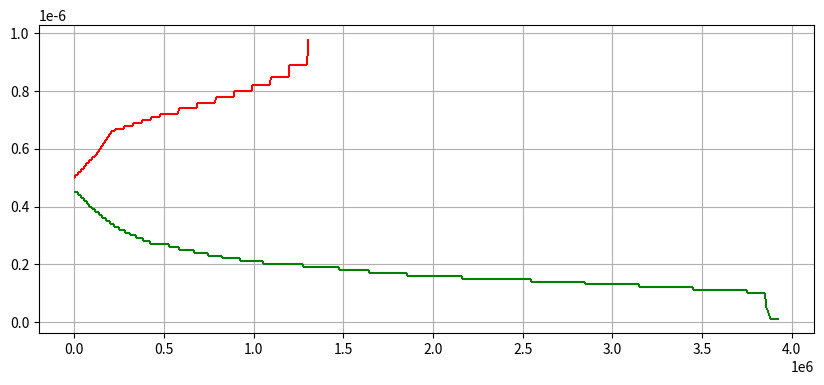

Reproduce this figure in Python.

import matplotlib.pyplot as plt


example_tux_orderbook = {"asks":[["0.00000049","776.22230000"],["0.00000050","1643.96964836"],["0.00000051","16802.44436690"],["0.00000052","16028.00000000"],["0.00000053","16026.86792452"],["0.00000054","16028.00000000"],["0.00000055","16028.00000000"],["0.00000056","16278.00000000"],["0.00000057","17529.67274219"],["0.00000058","11278.00000000"],["0.00000059","11278.00000000"],["0.00000060","10501.00000000"],["0.00000061","11802.66900000"],["0.00000062","10434.85698920"],["0.00000063","11345.46031746"],["0.00000064","10251.00000000"],["0.00000065","11278.00000000"],["0.00000066","20251.00000000"],["0.00000067","51028.00000000"],["0.00000068","50438.93650790"],["0.00000069","51855.61594649"],["0.00000070","50251.00000000"],["0.00000071","50398.35294117"],["0.00000072","101025.66900000"],["0.00000073","1248.00000000"],["0.00000074","100251.00000000"],["0.00000075","1251.00000000"],["0.00000076","100251.00000000"],["0.00000077","6028.00000000"],["0.00000078","100251.00000000"],["0.00000079","1251.00000000"],["0.00000080","100502.00000000"],["0.00000081","251.00000000"],["0.00000082","101502.00000000"],["0.00000083","251.00000000"],["0.00000084","1251.00000000"],["0.00000085","100502.00000000"],["0.00000086","502.00000000"],["0.00000087","251.00000000"],["0.00000088","1251.00000000"],["0.00000089","100502.00000000"],["0.00000090","502.00000000"],["0.00000091","251.00000000"],["0.00000092","1502.00000000"],["0.00000093","502.00000000"],["0.00000094","502.00000000"],["0.00000095","502.00000000"],["0.00000096","251.00000000"],["0.00000097","1502.00000000"],["0.00000098","251.00000000"]],
            "bids":[["0.00000046","4372.00000000"],["0.00000045","16278.00000000"],["0.00000044","15501.00000000"],["0.00000043","16278.00000000"],["0.00000042","15977.19047619"],["0.00000041","15501.00000000"],["0.00000040","15000.00000000"],["0.00000039","15777.00000000"],["0.00000038","20777.00000000"],["0.00000037","21000.00000000"],["0.00000036","22000.00000000"],["0.00000035","20000.00000000"],["0.00000034","20000.00000000"],["0.00000033","32971.64455522"],["0.00000032","30000.00000000"],["0.00000031","30000.00000000"],["0.00000030","30000.00000000"],["0.00000029","42000.00000000"],["0.00000028","40000.00000000"],["0.00000027","102000.00000000"],["0.00000026","60000.00000000"],["0.00000025","80437.48000000"],["0.00000024","80000.00000000"],["0.00000023","80000.00000000"],["0.00000022","100000.00000000"],["0.00000021","126190.47619040"],["0.00000020","220500.07777777"],["0.00000019","202631.72777777"],["0.00000018","170000.00000000"],["0.00000017","210000.00000000"],["0.00000016","308413.00000000"],["0.00000015","380400.07777770"],["0.00000014","301000.00000000"],["0.00000013","301000.00000000"],["0.00000012","301000.00000000"],["0.00000011","301000.00000000"],["0.00000010","102238.75555554"],["0.00000009","2000.00000000"],["0.00000008","2000.00000000"],["0.00000007","2000.00000000"],["0.00000006","2000.00000000"],["0.00000005","4187.40000000"],["0.00000004","4000.00000000"],["0.00000003","4000.00000000"],["0.00000002","8000.00000000"],["0.00000001","49372.00000000"]]}


def draw_depth(bidasks, bps=999):
    # bps is how far from market price you want to view,
    # to view 25% in both directions, set bps=.25
    best_bid = max([float(price) for price, amount in bidasks["bids"]])
    best_ask = min([float(price) for price, amount in bidasks["asks"]])
    worst_bid = best_bid * (1 - bps)
    worst_ask = best_ask * (1 + bps)
    filtered_bids = sorted([(float(bid[0]),float(bid[1])) for bid in bidasks["bids"] if float(bid[0]) >= worst_bid], key=lambda x:-x[0])
    filtered_asks = sorted([(float(ask[0]),float(ask[1])) for ask in bidasks["asks"] if float(ask[0]) <= worst_ask], key=lambda x:+x[0])

    bsizeacc = 0
    bhys = []    # bid - horizontal - ys
    bhxmins = [] # bid - horizontal - xmins
    bhxmaxs = [] # ...
    bvxs = []
    bvymins = []
    bvymaxs = []
    asizeacc = 0
    ahys = []
    ahxmins = []
    ahxmaxs = []
    avxs = []
    avymins = []
    avymaxs = []
    
    for (p1, s1), (p2, s2) in zip(filtered_bids, filtered_bids[1:]):
        bvymins.append(bsizeacc)
        if bsizeacc == 0:
            bsizeacc += s1
        bhys.append(bsizeacc)
        bhxmins.append(p2)
        bhxmaxs.append(p1)
        bvxs.append(p2)
        bsizeacc += s2
        bvymaxs.append(bsizeacc)
    
    for (p1, s1), (p2, s2) in zip(filtered_asks, filtered_asks[1:]):
        avymins.append(asizeacc)
        if asizeacc == 0:
            asizeacc += s1
        ahys.append(asizeacc)
        ahxmins.append(p1)
        ahxmaxs.append(p2)
        avxs.append(p2)
        asizeacc += s2
        avymaxs.append(asizeacc)
        
    plt.vlines(bhys[1:], bhxmins[1:], bhxmaxs[1:], color="green")
    plt.hlines(bvxs, bvymins, bvymaxs, color="green")
    plt.vlines(ahys[1:], ahxmins[1:], ahxmaxs[1:], color="red")
    plt.hlines(avxs, avymins, avymaxs, color="red")
        

def visualize_orderbook(orderbook, bps=999):
    plt.figure(figsize=(10,4))
    draw_depth(orderbook, bps=bps)
    plt.grid()
    plt.show()
    
if __name__ == "__main__":
    visualize_orderbook(example_tux_orderbook)
        
